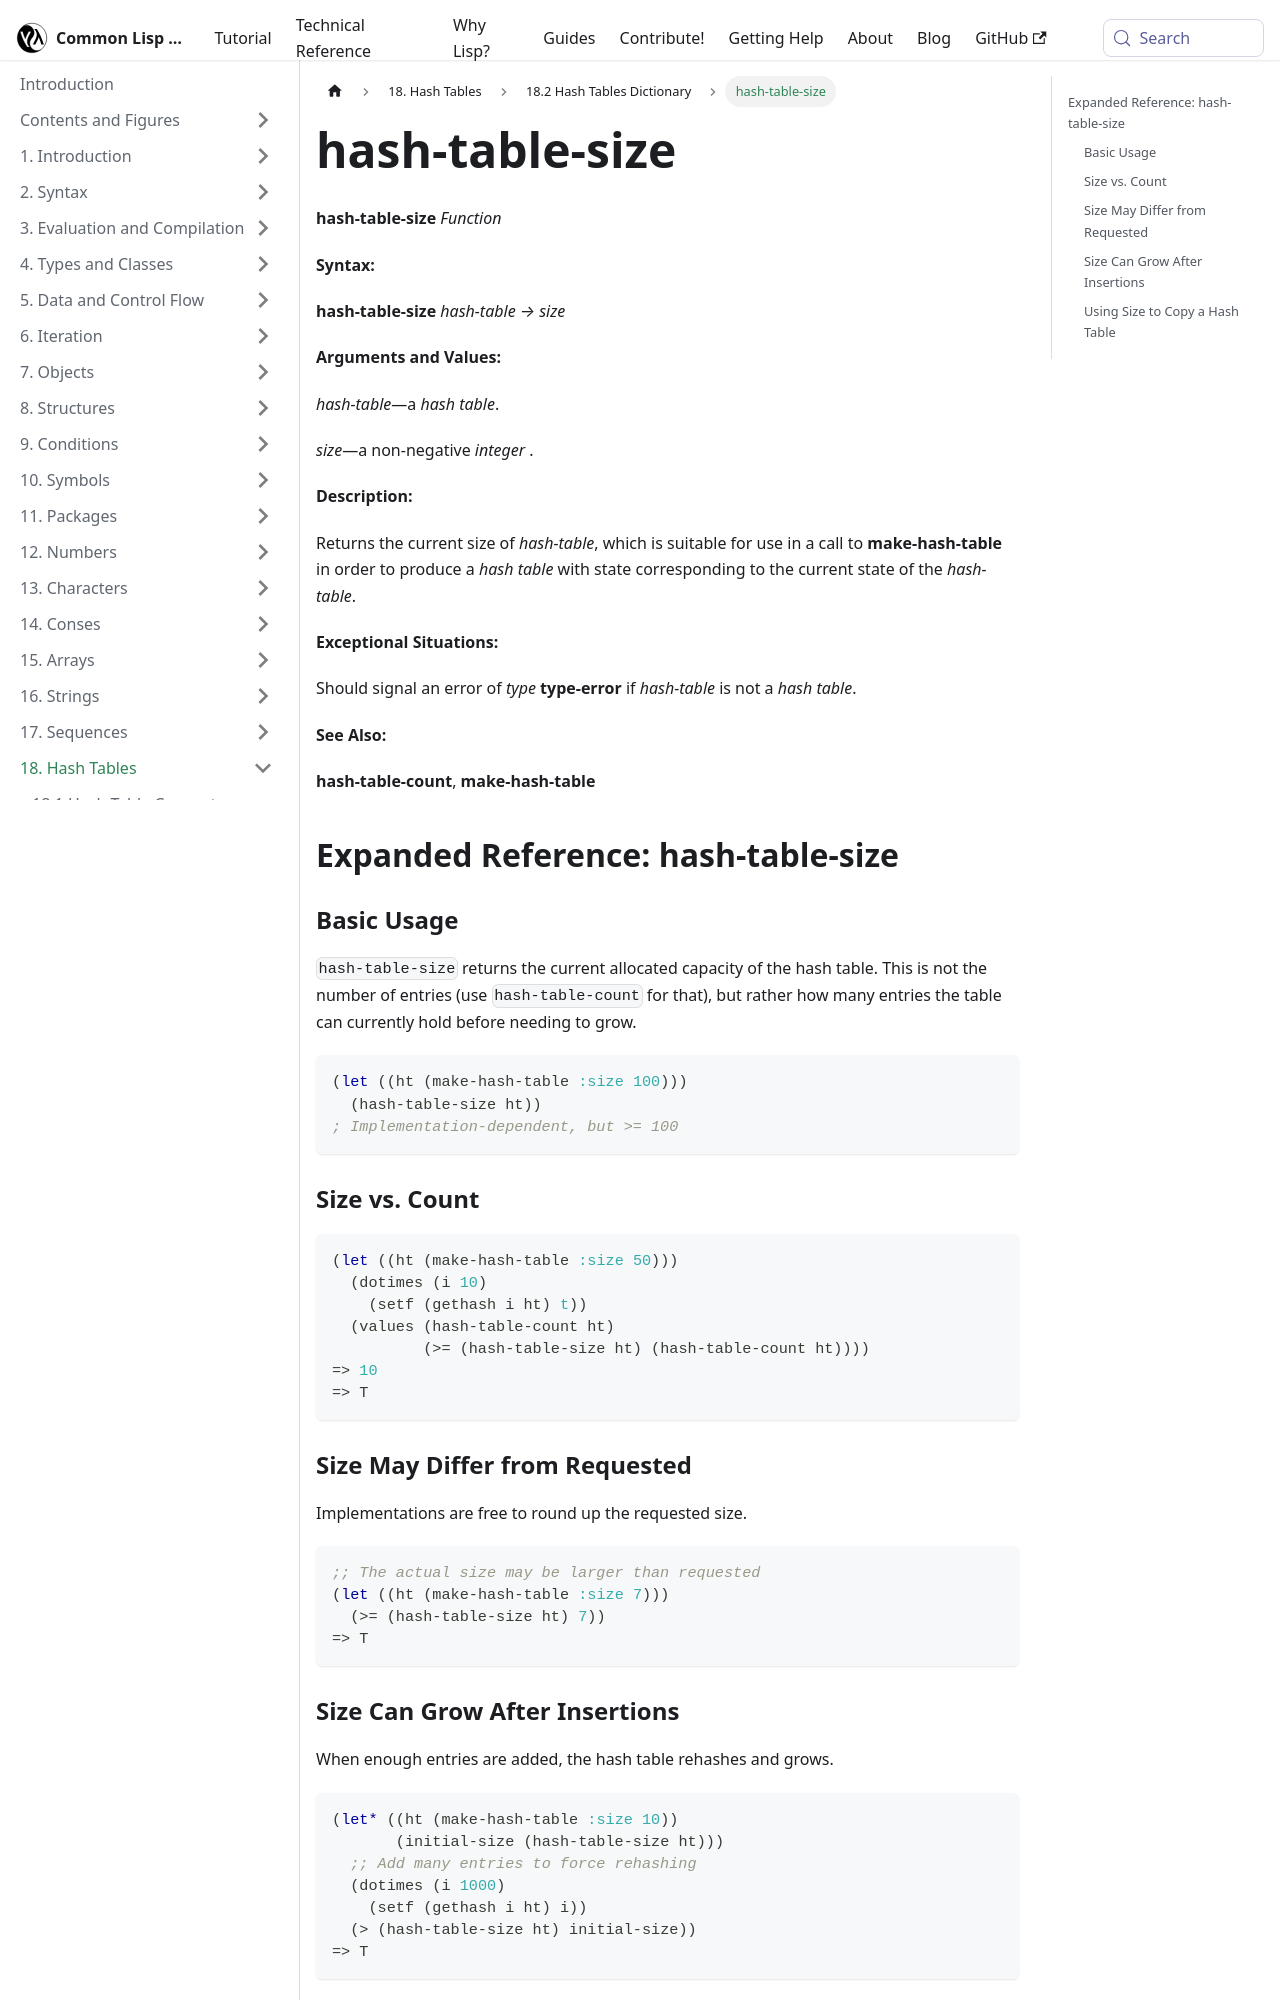

repository: lisp-docs/cl-language-reference · page: chap-18/bi-c-dictionary/hash-table-size_function.html · generator: docusaurus

---
title: "hash-table-size"
---

# hash-table-size

import HashTableSizeFunction from './_hash-table-size_function.md';

<HashTableSizeFunction />

## Expanded Reference: hash-table-size

### Basic Usage

`hash-table-size` returns the current allocated capacity of the hash table. This is not the number of entries (use `hash-table-count` for that), but rather how many entries the table can currently hold before needing to grow.

```lisp
(let ((ht (make-hash-table :size 100)))
  (hash-table-size ht))
; Implementation-dependent, but >= 100
```

### Size vs. Count

```lisp
(let ((ht (make-hash-table :size 50)))
  (dotimes (i 10)
    (setf (gethash i ht) t))
  (values (hash-table-count ht)
          (>= (hash-table-size ht) (hash-table-count ht))))
=> 10
=> T
```

### Size May Differ from Requested

Implementations are free to round up the requested size.

```lisp
;; The actual size may be larger than requested
(let ((ht (make-hash-table :size 7)))
  (>= (hash-table-size ht) 7))
=> T
```
